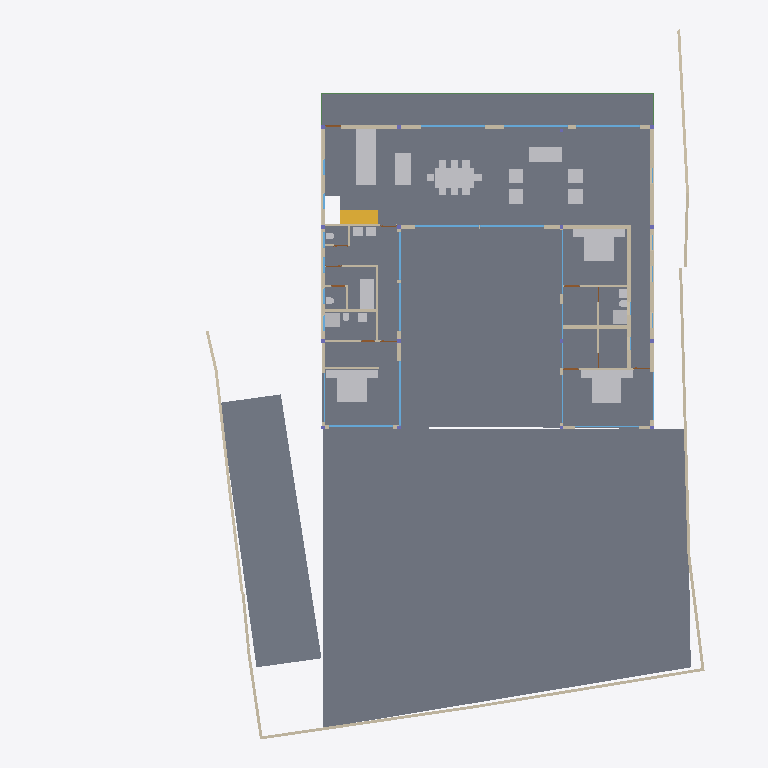
Plan cut of the same IFC building model at storey 'GF' (level 0.45 m, cut at 1.85 m), seen from above with north up, elements coloured by IFC class: 39 walls (beige), 29 other elements (light grey), 21 windows (light blue), 4 slabs (grey), 3 beams (green), 3 doors (brown), 1 stair flight (yellow). Cut surfaces are drawn darker.
Extent 40.0 m × 44.4 m × 7.5 m (x, y, z). Storeys (5): BF at -2.55 m; 00 at 0.00 m; GF at 0.45 m; GF Lintel at 3.15 m; FF at 3.65 m. Elements (174): 51 IfcWall, 29 IfcWindow, 16 IfcColumn, 16 IfcFurniture, 14 IfcDoor, 13 IfcBeam, 10 IfcSanitaryTerminal, 9 IfcSlab, 5 IfcFurnishingElement, 3 IfcCovering, 3 IfcRailing, 2 IfcStairFlight.

HEADER;
FILE_DESCRIPTION(('ViewDefinition [CoordinationView]'),'2;1');
FILE_NAME('Manilal.ifc','2024-12-28T18:51:44+05:30',(''),(''),'IfcOpenShell 0.8.0','Bonsai 0.8.0','');
FILE_SCHEMA(('IFC4X3'));
ENDSEC;
DATA;
#1480=IFCPROJECT('2TuuvCHJz54PsFPcraEbH$',$,'My Project',$,$,$,$,(#3,#128),#1481);
#3305=IFCSITE('0lpfVeOW52QfroqLYyHNY2',$,'My Site',$,$,#26,$,$,$,$,$,$,$,$);
#22021=IFCSITE('3bEIgyqTrDuwi1cEDDCOva',$,'Site',$,$,#22364,#22354,$,$,$,$,$,$,$);
#3313=IFCBUILDING('0MzaWOaS178x5FMqOflU3C',$,'My Building',$,$,#25,$,$,$,$,$,$);
#2081=IFCBUILDINGSTOREY('09kFoqoxrCvB1_fcEsMZsQ',$,'GF',$,$,#217,$,$,$,$);
#2986=IFCBUILDINGSTOREY('0zoFHJ9PnFW80M$mIVDQW3',$,'BF',$,$,#14477,$,$,$,$);
#17145=IFCBUILDINGSTOREY('0MckaoTknA3edZMUNhTyAK',$,'FF',$,$,#17254,$,$,$,$);
#20035=IFCBUILDINGSTOREY('3LpnsPikv4mRTBpfC3WQtx',$,'00',$,$,#20051,$,$,$,$);
#23582=IFCBUILDINGSTOREY('0DtUgpQ1b6nBmkLmvc_ehu',$,'GF Lintel',$,$,#23767,$,$,$,$);
#20004=IFCSLAB('2GmqP$Wiz2HBtZ3_3kNDpG',$,'Slab',$,$,#20401,#20015,$,$);
#2047=IFCSLAB('0o4IYvr$r5a9xXip1qf77x',$,'Slab',$,$,#2048,#2052,$,$);
#29284=IFCSLAB('3iSMNRhjn6RxAf9MsQotHf',$,'Slab',$,$,#29347,#29295,$,$);
#19980=IFCSLAB('0gBflP6QrCERrajZS4Jcb5',$,'Slab',$,$,#20003,#19995,$,$);
#7058=IFCFURNITURE('29pE85kkP97uASnGdXI9bH',$,'Furniture',$,$,#7265,#7090,$,$);
#11846=IFCFURNITURE('39rrc9a3PCpOjz$eiTdf$W',$,'Furniture',$,$,#11956,#11878,$,$);
#12030=IFCFURNITURE('3B8s7E7fjDlO_NqnYQjYof',$,'Furniture',$,$,#33408,#12043,$,$);
#11957=IFCFURNITURE('2J33rbez11iRfVrYceM8DY',$,'Furniture',$,$,#12029,#11970,$,$);
#29068=IFCWALL('0ANwf3v498sedqkWZL6_z7',$,'Wall',$,$,#29237,#29079,$,$);
#28928=IFCWALL('0FnkLDqRLEbe$2Cj2b_3Yy',$,'Wall',$,$,#29014,#28939,$,$);
#28507=IFCFURNISHINGELEMENT('2qQryOTgj219SMJ7P_uMmY',$,'FurnishingElement',$,$,#28802,#28539,$);
#28561=IFCFURNISHINGELEMENT('2h8RQgk$j4rAz9D7Dsxu8o',$,'FurnishingElement',$,$,#29312,#28574,$);
#3805=IFCWALL('2m21DN_zz0gvlfwzs2sCpW',$,'Wall',$,$,#7760,#3825,$,$);
#1526=IFCWALL('1CCeDmF7D6CgViS7R2QfSU',$,'Wall',$,$,#23334,#1527,$,$);
#31112=IFCSTAIRFLIGHT('0W7HHtR0DCxRj$G6NhcKcR',$,'StairFlight',$,$,#31818,#31141,$,8,7,0.168750002980232,0.150000005960464,.STRAIGHT.);
#1342=IFCWALL('1zYAwAgZ94A9q2Xf$lP7Cn',$,'Wall',$,$,#4391,#1343,$,$);
#19509=IFCFURNISHINGELEMENT('1wEKKIVzjDLeDjVjJGXiki',$,'FurnishingElement',$,$,#29307,#19541,$);
#7098=IFCFURNITURE('3MXk8gWif1ohE$RfY6DOqq',$,'Furniture',$,$,#7270,#7130,$,$);
#26216=IFCWALL('0OsEPs_bHDiuVXt9yc07Ua',$,'Wall',$,$,#28368,#26227,$,$);
#26337=IFCWALL('0dMaumaK11Re$pxoZyVSQ9',$,'Wall',$,$,#27501,#26348,$,$);
#31664=IFCFURNITURE('3u955XydT70hbs66JHvwOw',$,'Furniture',$,$,#35576,#31696,$,$);
#25980=IFCWALL('21BewHu4D5mxAIRCfh_HLz',$,'Wall',$,$,#26113,#25991,$,$);
#35319=IFCWALL('2ecVpX7frBE9HnXe73i5Ta',$,'Wall',$,$,#35464,#35339,$,$);
#29907=IFCBEAM('2zUjaUIRX8PO_$$4dpm23v',$,'Beam',$,$,#30029,#29919,$,$);
#25887=IFCWALL('3DOK2PUDn3QwM2HLeZR6QD',$,'Wall',$,$,#29151,#25894,$,$);
#27060=IFCWALL('10l$0x7lzBbBMMGF1qxI0s',$,'Wall',$,$,#27511,#27071,$,$);
#26619=IFCWALL('0FMxrmeoPF7x0oR7G9$aVh',$,'Wall',$,$,#27506,#26630,$,$);
#26581=IFCWALL('1BJSGVRrzEK97cy18zIEvj',$,'Wall',$,$,#26618,#26592,$,$);
#2037=IFCWALL('2UVtoYL$14dgND2FpfCTNX',$,'Wall',$,$,#7688,#2042,$,$);
#7853=IFCWALL('27UD4TXAD7ihl0Wy7NK4TU',$,'Wall',$,$,#7924,#7873,$,$);
#582=IFCWALL('0puYeWxQr6bfGaA8vxH1wQ',$,'Wall',$,$,#4126,#583,$,$);
#7183=IFCFURNITURE('0I7Hp4EB58Eh801L1SZ2MY',$,'Furniture',$,$,#7229,#7196,$,$);
#24767=IFCWALL('3seXGpTSL6XhvyF$KjqKBZ',$,'Wall',$,$,#24907,#24787,$,$);
#26134=IFCWALL('3i_YpJFe9529T2L9L4$CKB',$,'Wall',$,$,#27496,#26145,$,$);
#7138=IFCFURNITURE('07u5w712j3mw4b0aBksq9x',$,'Furniture',$,$,#7182,#7170,$,$);
#7204=IFCFURNITURE('0w5hTHOp59R8PIefbPbOxu',$,'Furniture',$,$,#7275,#7217,$,$);
#12894=IFCSANITARYTERMINAL('3xh$jYsPrCdfbzsoMPaU7d',$,'SanitaryTerminal',$,$,#33428,#12907,$,$);
#7230=IFCFURNITURE('257RdHH05EBOcTJGwoEUlD',$,'Furniture',$,$,#7280,#7243,$,$);
#12729=IFCSANITARYTERMINAL('0UKEaQ9Tn4MRHW837EcL3f',$,'SanitaryTerminal',$,$,#12893,#12761,$,$);
#26770=IFCWALL('27WVA19Qv4efvQm6cWiqsn',$,'Wall',$,$,#26867,#26781,$,$);
#1256=IFCWALL('3lCTnZM_XFn9QCb3frIzB4',$,'Wall',$,$,#32213,#1262,$,$);
#33135=IFCWALL('0nbs2dVDH7iRh8XTg1CqjR',$,'Wall',$,$,#33218,#33155,$,$);
#16917=IFCWINDOW('3G1mMYAGX79eowjRiaFEeV',$,'Window',$,$,#23062,#17969,$,$,$,$,$,$);
#639=IFCWALL('1wEyaVID18kwvx4VmqDD5O',$,'Wall',$,$,#23052,#640,$,$);
#17427=IFCWINDOW('0WNCgtehP23QAcrC16BDxC',$,'Window',$,$,#17578,#17459,$,$,$,$,$,$);
#17752=IFCWINDOW('27xwU_L9z1N8K65V5mWnWk',$,'Window',$,$,#18697,#17783,$,$,$,$,$,$);
#17817=IFCWINDOW('0K_TSDQ8z2xBSnirTZ56VX',$,'Window',$,$,#18702,#17848,$,$,$,$,$,$);
#17882=IFCWINDOW('1LMk6qycf7ZBBgAT1E008M',$,'Window',$,$,#17961,#17913,$,$,$,$,$,$);
#17002=IFCWINDOW('3dY$LTDzL1V9Sf86htGC3E',$,'Window',$,$,#23153,#23108,$,$,$,$,$,$);
#29664=IFCWINDOW('1HEBEgWRL3tO1pCgL$32S7',$,'Window',$,$,#29743,#29695,$,$,$,$,$,$);
#1082=IFCWALL('1a82arclDEHvPmp$lC742s',$,'Wall',$,$,#16341,#1083,$,$);
#27098=IFCWALL('2qQNxnpy98iB6JMyhLi2FK',$,'Wall',$,$,#27516,#27109,$,$);
#1112=IFCWALL('0ZJZVj_BPB0RhymVqZDjrB',$,'Wall',$,$,#31996,#1118,$,$);
#14729=IFCWALL('2kOOzhf3b4QORblHJUR6b5',$,'Wall',$,$,#29446,#14740,$,$);
#1208=IFCWALL('1Hb8r5zuL4OAK8piaGgE3q',$,'Wall',$,$,#7784,#1214,$,$);
#1178=IFCWALL('3AfEJ0oVbCRebTpYg3hat2',$,'Wall',$,$,#33116,#1184,$,$);
#11978=IFCFURNITURE('2GNkki_F53svXIRizzljEt',$,'Furniture',$,$,#12081,#11991,$,$);
#7785=IFCWALL('3alb8PmNnBWRaq9wE7XFnt',$,'Wall',$,$,#9032,#7805,$,$);
#25255=IFCWINDOW('3qVhaXBG9FkBXwcjQmWrTs',$,'Window',$,$,#33493,#25286,$,$,$,$,$,$);
#29467=IFCWALL('2U66_ERPrD$A$2PTOc1bPA',$,'Wall',$,$,#29544,#29478,$,$);
#33494=IFCWINDOW('0DfT7gzLn4Lv08ZX6rOu1A',$,'Window',$,$,#35586,#33507,$,$,$,$,$,$);
#31788=IFCSANITARYTERMINAL('1k$1F$QwDAaQd7DgWKkhJt',$,'SanitaryTerminal',$,$,#33453,#31801,$,$);
#32932=IFCSANITARYTERMINAL('0alXl67Mz3UOHuHPJAAx8X',$,'SanitaryTerminal',$,$,#33458,#32945,$,$);
#11886=IFCFURNITURE('08t00vVFn2_PNEL0nmpi4V',$,'Furniture',$,$,#11930,#11918,$,$);
#11931=IFCFURNITURE('2JL5EreVn6NOEYfo807d0n',$,'Furniture',$,$,#12003,#11944,$,$);
#12004=IFCFURNITURE('02WBzZCzP2KAAtS0n6Ju_u',$,'Furniture',$,$,#12055,#12017,$,$);
#12056=IFCFURNITURE('1Tx$doZ9b7ixhiQ_gbtQd4',$,'Furniture',$,$,#33413,#12069,$,$);
#12082=IFCFURNITURE('1ijuMDyij9H8QL3CN8GtC4',$,'Furniture',$,$,#33418,#12095,$,$);
#1283=IFCWALL('3TMKTJOXP4kO7RGlBcguQ3',$,'Wall',$,$,#1284,#1289,$,$);
#12946=IFCSANITARYTERMINAL('237pQbKSj1tg5CbkfQmNl1',$,'SanitaryTerminal',$,$,#33448,#12959,$,$);
#1150=IFCWALL('0aKvyba_z62RuKoTMxTg1q',$,'Wall',$,$,#32523,#1156,$,$);
#12849=IFCSANITARYTERMINAL('1ztpUHwNv1MuVJRLc_toj6',$,'SanitaryTerminal',$,$,#12945,#12881,$,$);
#830=IFCWALL('3mmmmgkTnBnuKE_xizEAsI',$,'Wall',$,$,#23266,#831,$,$);
#23385=IFCWINDOW('3liBQwp293KPogKKZ10Jtg',$,'Window',$,$,#23464,#23416,$,$,$,$,$,$);
#25457=IFCWINDOW('0wGf7PLdj6Se1mi8Sh7afr',$,'Window',$,$,#25536,#25488,$,$,$,$,$,$);
#759=IFCWALL('2oaKXdvK5CSQabCZPFlcnS',$,'Wall',$,$,#23295,#760,$,$);
#25537=IFCWINDOW('0FOplP2JD2kRmePC4Pk0B9',$,'Window',$,$,#25621,#25568,$,$,$,$,$,$);
#12769=IFCSANITARYTERMINAL('2vdxbHG$XBkAinHNSDuSLM',$,'SanitaryTerminal',$,$,#12919,#12801,$,$);
#12972=IFCSANITARYTERMINAL('13oTwo02v0rfGZnyR94yqz',$,'SanitaryTerminal',$,$,#35581,#12985,$,$);
#34870=IFCWINDOW('3114Sahsz6qxnepmk3atPk',$,'Window',$,$,#34994,#34957,$,$,$,$,$,$);
#25622=IFCWINDOW('03HgKoXUP97huBY23s7FSC',$,'Window',$,$,#25886,#25650,$,$,$,$,$,$);
#25686=IFCWINDOW('1UgXCtaA1DUBFpQsbjXAxO',$,'Window',$,$,#25772,#25717,$,$,$,$,$,$);
#7689=IFCWALL('0dxWKeo9r0A8LiqkBJOP0c',$,'Wall',$,$,#7779,#7709,$,$);
#32315=IFCWALL('3sXtLfsdzAsP$m$Bgf_0Ii',$,'Wall',$,$,#33979,#32335,$,$);
#12920=IFCSANITARYTERMINAL('0kpsmz29D8juUyM19Wtlly',$,'SanitaryTerminal',$,$,#33433,#12933,$,$);
#12998=IFCSANITARYTERMINAL('1pCYUjjaX5yvTggnnvT9WB',$,'SanitaryTerminal',$,$,#33443,#13011,$,$);
#28808=IFCWALL('3m8X89_nHEBQ3A$cO0dW30',$,'Wall',$,$,#28894,#28828,$,$);
#32778=IFCWALL('38$i0XacH6GQmJJVqzqXAJ',$,'Wall',$,$,#33003,#32798,$,$);
#982=IFCWALL('3lK6pUJ4v5Vw3nrT92yhod',$,'Wall.007',$,$,#23090,#983,$,$);
#29960=IFCBEAM('3JCEdRie563Ouok6uI9H1d',$,'Beam',$,$,#30051,#29971,$,$);
#30052=IFCBEAM('1G8C0I2VbAu9mch0yk53rv',$,'Beam',$,$,#30127,#30063,$,$);
#34688=IFCWINDOW('2Fn1YYV_vCuO_ebO4ihZJA',$,'Window',$,$,#35224,#34704,$,1.29999995231628,1.0,$,.SINGLE_PANEL.,$);
#34157=IFCWINDOW('04izTKEn94nRC25qBixTy5',$,'Window',$,$,#35239,#35016,$,$,$,$,$,$);
#14220=IFCWINDOW('1JUpa15w1EPgGvbWoKg73I',$,'Window',$,$,#34612,#18484,$,1.29999995231628,1.0,$,.SINGLE_PANEL.,$);
#14280=IFCWINDOW('3az3X85ET0BAIERIINNIiJ',$,'Window',$,$,#34672,#18521,$,1.29999995231628,1.0,$,$,$);
#28649=IFCDOOR('2d$ZxQumn8_uDNm0m9BynD',$,'Door',$,$,#28730,#28680,$,2.09999990463257,1.0,$,$,$);
#33543=IFCWINDOW('0Q8zRjWpP1oQ1PX2CUGFnS',$,'Window',$,$,#35194,#35068,$,$,$,$,$,$);
#34094=IFCWINDOW('0WYnF$fDLDaQb8YXjDP24x',$,'Window',$,$,#35209,#35105,$,$,$,$,$,$);
#9033=IFCDOOR('1G5Su1EVTF8AbsbEytgRBM',$,'Door',$,$,#13134,#9065,$,2.09999990463257,1.0,$,$,$);
#9116=IFCDOOR('0HKc9Pc_X5Jfo9vKdPFEaJ',$,'Door',$,$,#13139,#9147,$,2.09999990463257,1.0,$,$,$);
ENDSEC;